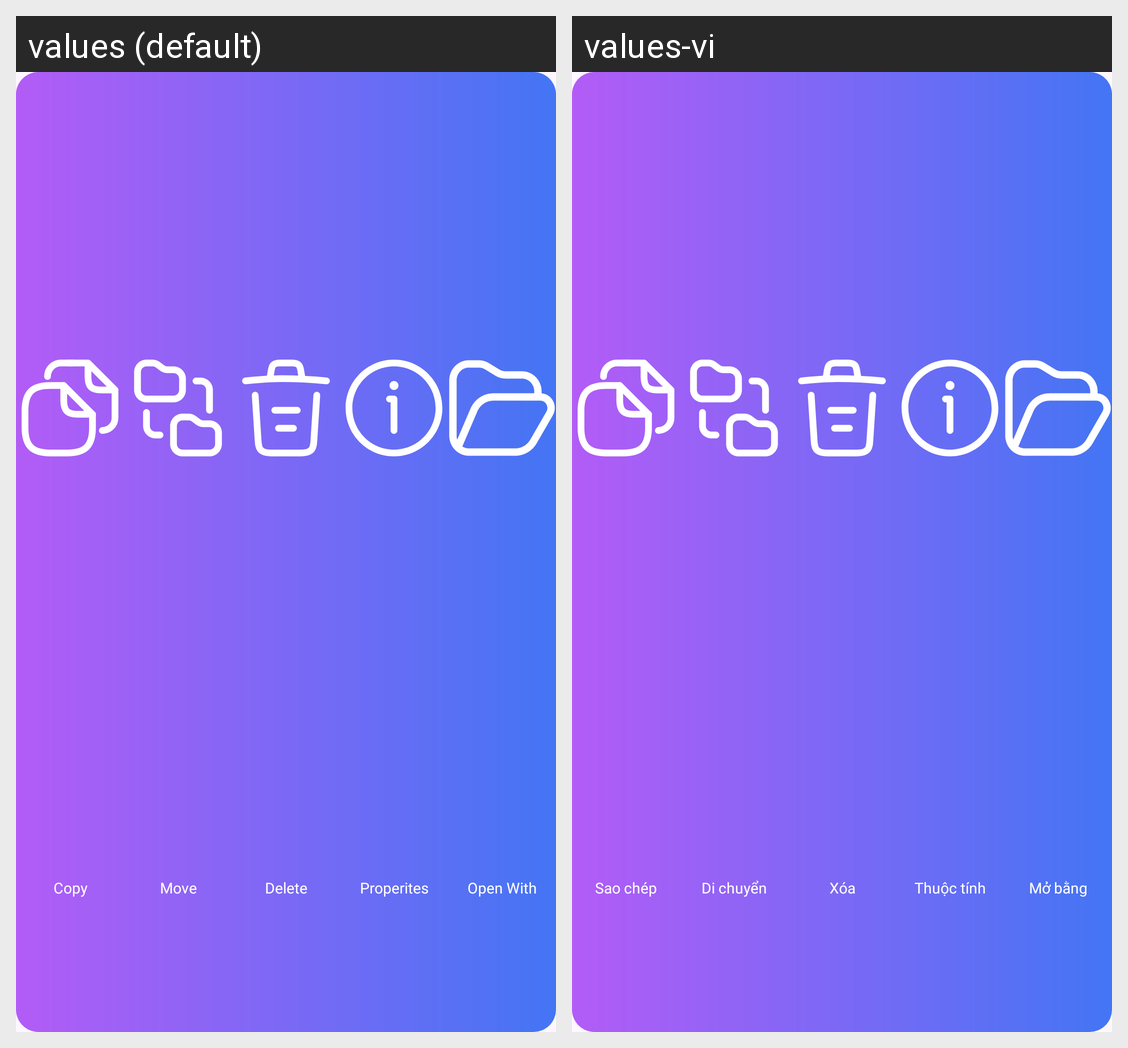

The Android screen above is rendered under two locales of the same app. Produce the string resources it draws, with the default and per-locale values.
Android screen res/layout/menu_album.xml rendered under 2 locales, left to right: values (default), values-vi. Device: Nexus 5 (rendered at 1080×1920; each locale shown at half size, 540×960, under a caption strip naming it); theme Theme.CleanMaster.
Strings drawn on this screen, with the default value and each locale's value (text and hints the layout hard-codes, and strings that could not be matched under every locale, appear in the picture but are not listed):

copy
  values: Copy
  values-vi: Sao chép

move
  values: Move
  values-vi: Di chuyển

delete
  values: Delete
  values-vi: Xóa

properties
  values: Properites
  values-vi: Thuộc tính

open_with
  values: Open With
  values-vi: Mở bằng
